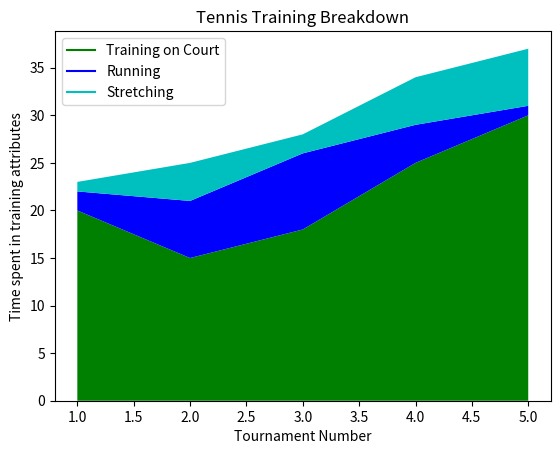

The script that saved this image:
#Make a basic stackplot based on hourly training for tennis

import matplotlib.pyplot as plt

#looking at training input (in weekly hours) for five tennis tournaments
tournament = [1, 2, 3, 4, 5]

training_on_court = [20, 15, 18, 25, 30]
running = [2, 6, 8, 4, 1]
stretching = [1, 4, 2, 5, 6]

#Set labels for plot:
plt.plot([], [], color='g', label='Training on Court')
plt.plot([], [], color='b', label='Running')
plt.plot([], [], color='c', label='Stretching')

#Graph the stackplot:
plt.stackplot(tournament, training_on_court,running,stretching, colors=['g', 'b', 'c'])

plt.xlabel("Tournament Number")
plt.ylabel("Time spent in training attributes")
plt.title("Tennis Training Breakdown")
plt.legend()
plt.show()